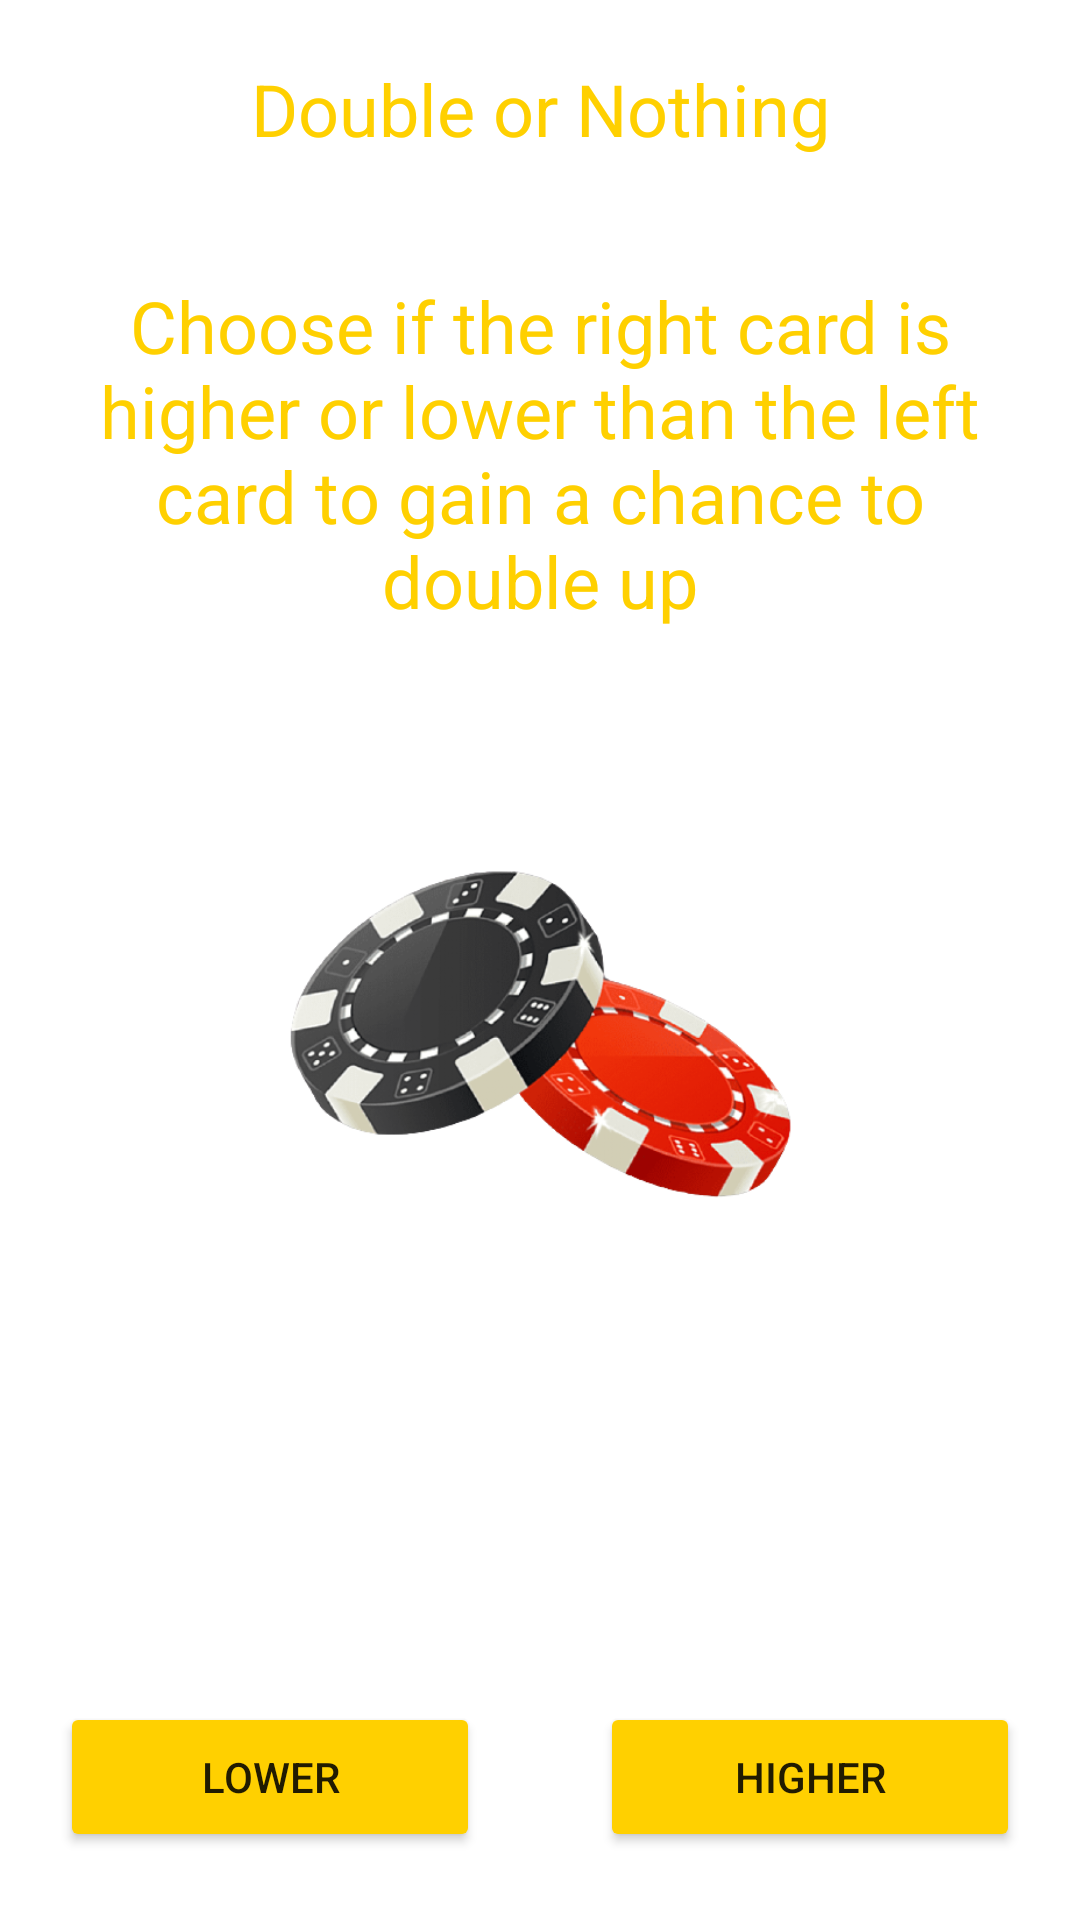

Android layout source for this screen:
<!-- AndroidManifest.xml: application theme Theme.Mobdevemp -->
<!-- res/layout/activity_double_nothing.xml -->
<?xml version="1.0" encoding="utf-8"?>
<LinearLayout
    xmlns:android="http://schemas.android.com/apk/res/android"
    android:layout_width="match_parent"
    android:layout_height="match_parent"
    android:orientation="vertical"
    android:background="@drawable/pokerbg"
    xmlns:app="http://schemas.android.com/apk/res-auto">

    <TextView
        android:textAlignment="center"
        android:text="Double or Nothing"
        android:layout_width="match_parent"
        android:layout_height="wrap_content"
        android:textColor="#ffd000"
        android:textSize="24dp"
        android:layout_margin="20dp"
        app:layout_constraintTop_toTopOf="parent"/>

    <TextView
        android:textAlignment="center"
        android:text="Choose if the right card is higher or lower than the left card to gain a chance to double up"
        android:textColor="#ffd000"
        android:id="@+id/textprofileheader"
        android:layout_width="match_parent"
        android:layout_height="wrap_content"
        android:textSize="24dp"
        android:layout_margin="20dp"
        app:layout_constraintTop_toBottomOf="@id/textusername"/>

    <ImageView
        android:id="@+id/imageprofile"
        android:layout_width="match_parent"
        android:layout_height="200dp"
        android:src="@drawable/pokerchipbg"
        android:layout_marginTop="20dp"
        android:layout_marginLeft="20dp"
        android:layout_marginRight="20dp"
        android:padding="2dp"
        app:layout_constraintTop_toBottomOf="@id/textprofileheader"/>


    <LinearLayout
        android:orientation="vertical"
        android:layout_width="match_parent"
        android:layout_height="0dp"
        android:layout_weight="1">

        <LinearLayout
            android:orientation="horizontal"
            android:layout_width="match_parent"
            android:layout_height="0dp"
            android:layout_weight="1"
            android:gravity="center">

            <ImageView
                android:id="@+id/iv_left_card"
                android:layout_width="70dp"
                android:layout_height="150dp"
                android:src="@drawable/pcjoker"
                android:layout_marginLeft="5dp"
                android:layout_marginRight="5dp"
                android:padding="2dp"/>

            <ImageView
                android:id="@+id/iv_right_card"
                android:layout_width="70dp"
                android:layout_height="150dp"
                android:src="@drawable/pcjoker"
                android:layout_marginLeft="5dp"
                android:layout_marginRight="5dp"
                android:padding="2dp"/>


        </LinearLayout>

        <LinearLayout
            android:orientation="horizontal"
            android:layout_width="match_parent"
            android:layout_height="0dp"
            android:layout_weight="1"
            android:gravity="center">

            <Button
                android:id="@+id/btn_lower"
                android:text="Lower"
                android:layout_width="0dp"
                android:layout_height="50dp"
                android:layout_weight="1"
                android:backgroundTint="#ffd000"
                android:layout_marginRight="20dp"
                android:layout_marginLeft="20dp"
                android:gravity="center"/>

            <Button
                android:id="@+id/btn_higher"
                android:text="Higher"
                android:layout_width="0dp"
                android:layout_height="50dp"
                android:layout_weight="1"
                android:backgroundTint="#ffd000"
                android:layout_marginRight="20dp"
                android:layout_marginLeft="20dp"
                android:gravity="center"/>
        </LinearLayout>


    </LinearLayout>

</LinearLayout>
<!-- resources referenced by this layout -->
<resources>
  <!-- drawable pokerchipbg: png bitmap (drawable, 130217 bytes) -->
  <style name="Theme.Mobdevemp" parent="Theme.MaterialComponents.DayNight.DarkActionBar">
          
          <item name="colorPrimary">@color/purple_500</item>
          <item name="colorPrimaryVariant">@color/purple_700</item>
          <item name="colorOnPrimary">@color/white</item>
          
          <item name="colorSecondary">@color/teal_200</item>
          <item name="colorSecondaryVariant">@color/teal_700</item>
          <item name="colorOnSecondary">@color/black</item>
          
          <item name="android:statusBarColor" tools:targetApi="l">?attr/colorPrimaryVariant</item>
          
      </style>
  <!-- not gathered from this repository: default colours our renderer supplied (Android Studio template values) -->
  <color name="purple_500">#FF6200EE</color>
  <color name="purple_700">#FF3700B3</color>
  <color name="teal_200">#FF03DAC5</color>
  <color name="teal_700">#FF018786</color>
  <color name="black">#FF000000</color>
  <color name="white">#FFFFFFFF</color>
</resources>
